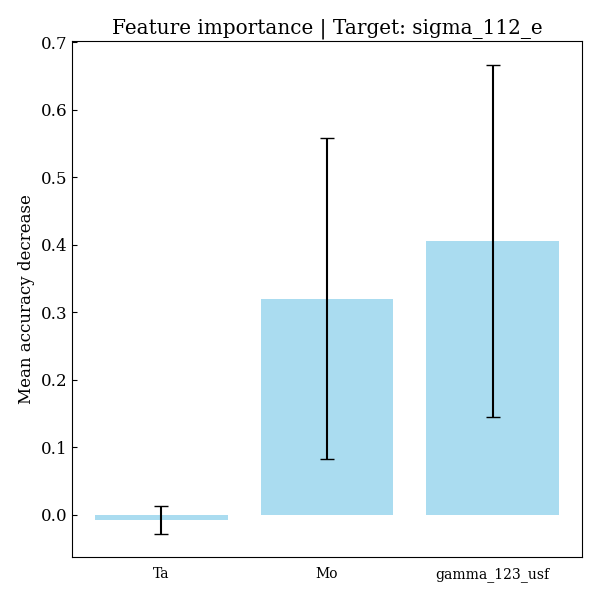

The table this chart was drawn from, first rows:
feature, importances, std_dev
Ta, -0.007571, 0.02104
Mo, 0.3201, 0.2379
gamma_123_usf, 0.4058, 0.261
